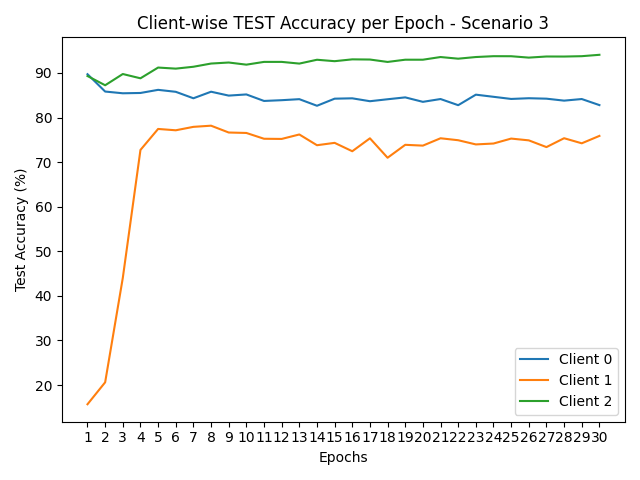

Values plotted in this chart, from the file beside it:
round, client_0, client_1, client_2
1, 89.72, 15.69, 89.31
2, 85.83, 20.61, 87.24
3, 85.44, 44.03, 89.76
4, 85.51, 72.73, 88.8
5, 86.21, 77.44, 91.21
6, 85.77, 77.14, 90.97
7, 84.32, 77.91, 91.39
8, 85.79, 78.17, 92.11
9, 84.92, 76.64, 92.34
10, 85.18, 76.54, 91.86
11, 83.72, 75.24, 92.48
12, 83.89, 75.2, 92.48
13, 84.12, 76.2, 92.1
14, 82.64, 73.79, 92.96
15, 84.23, 74.32, 92.64
16, 84.31, 72.44, 93.05
17, 83.66, 75.34, 93.01
18, 84.1, 70.98, 92.47
19, 84.52, 73.88, 92.97
20, 83.52, 73.7, 92.97
21, 84.15, 75.35, 93.57
22, 82.77, 74.91, 93.2
23, 85.13, 73.97, 93.57
24, 84.65, 74.17, 93.76
25, 84.17, 75.28, 93.75
26, 84.33, 74.88, 93.44
27, 84.23, 73.37, 93.69
28, 83.79, 75.36, 93.68
29, 84.15, 74.22, 93.76
30, 82.79, 75.88, 94.07
